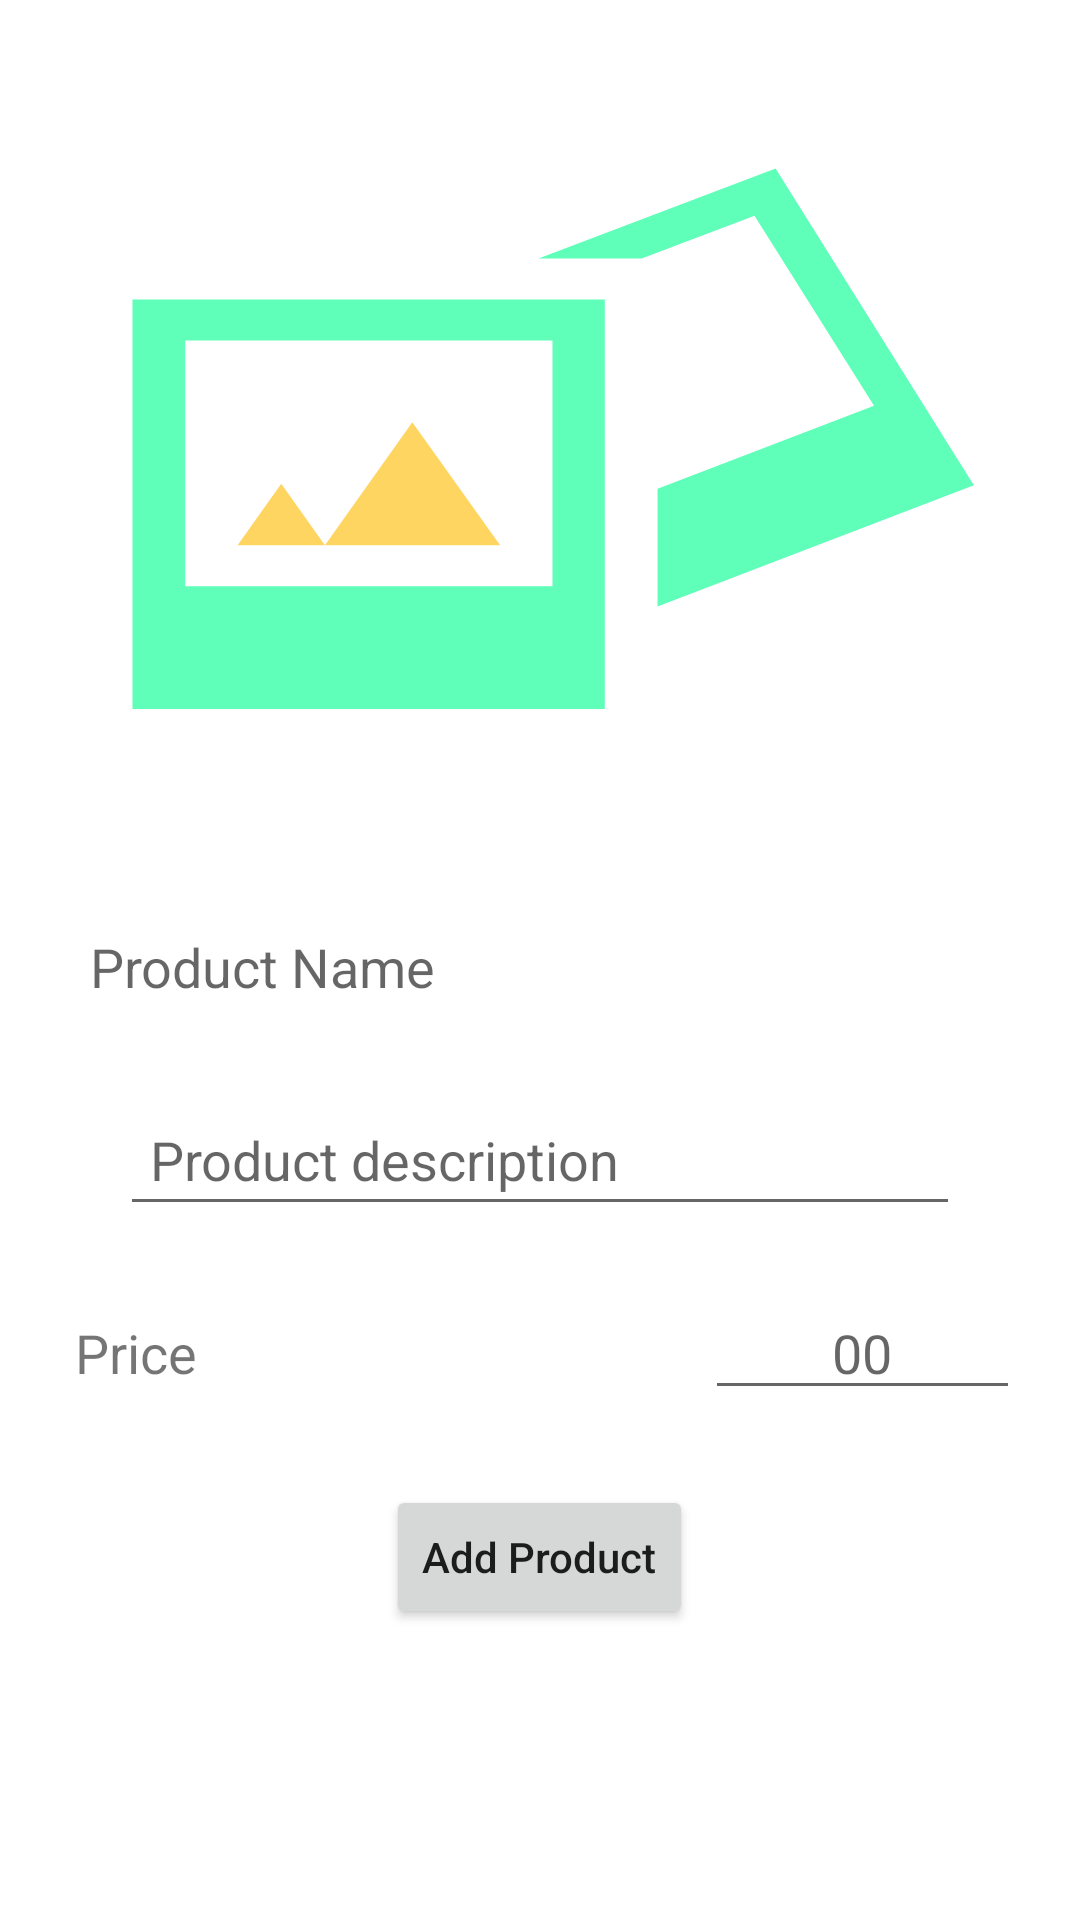

Reconstruct the res/layout file that produces this screen, plus the resources it refers to.
<!-- AndroidManifest.xml: application theme Theme.Activity6_GroceryListApp -->
<!-- res/layout/activity_add_product.xml -->
<?xml version="1.0" encoding="utf-8"?>
<LinearLayout xmlns:android="http://schemas.android.com/apk/res/android"
    xmlns:app="http://schemas.android.com/apk/res-auto"
    xmlns:tools="http://schemas.android.com/tools"
    android:layout_width="match_parent"
    android:layout_height="match_parent"
    android:layout_centerInParent="false"
    android:layout_centerHorizontal="false"
    android:layout_centerVertical="true"
    android:layout_gravity="center"
    android:orientation="vertical"
    tools:context=".AddProduct">


    <ScrollView
        android:layout_width="match_parent"
        android:layout_height="wrap_content">

        <LinearLayout
            android:layout_width="match_parent"
            android:layout_height="wrap_content"
            android:orientation="vertical" >

            <ImageView
                android:id="@+id/productImage"
                android:layout_width="match_parent"
                android:layout_height="250dp"
                android:layout_centerHorizontal="true"
                android:layout_marginLeft="20dp"
                android:layout_marginTop="30dp"
                android:layout_marginRight="20dp"
                android:background="@drawable/upload_image_svgrepo_com"
                android:padding="10dp" />

            <EditText
                android:id="@+id/productName"
                android:layout_width="match_parent"
                android:layout_height="wrap_content"
                android:layout_marginLeft="20dp"
                android:layout_marginTop="20dp"
                android:layout_marginRight="20dp"
                android:background="@drawable/shape"
                android:hint="Product Name"
                android:padding="10dp" />

            <LinearLayout
                android:layout_width="match_parent"
                android:layout_height="wrap_content"
                android:layout_marginLeft="20dp"
                android:layout_marginTop="20dp"
                android:layout_marginRight="20dp"
                android:background="@drawable/shape"
                android:orientation="vertical">

                <EditText
                    android:id="@+id/description"
                    android:layout_width="match_parent"
                    android:layout_height="wrap_content"
                    android:layout_marginLeft="20dp"
                    android:layout_marginRight="20dp"
                    android:hint="Product description"
                    android:padding="10dp" />
            </LinearLayout>

            <LinearLayout
                android:layout_width="match_parent"
                android:layout_height="wrap_content"
                android:layout_marginLeft="20dp"
                android:layout_marginTop="20dp"
                android:layout_marginRight="20dp"
                android:background="@drawable/shape"
                android:orientation="horizontal">


                <TextView
                    android:id="@+id/textView3"
                    android:layout_width="wrap_content"
                    android:layout_height="wrap_content"
                    android:layout_weight="1"
                    android:padding="5dp"
                    android:text="Price"
                    android:textSize="18sp" />

                <EditText
                    android:id="@+id/price"
                    android:layout_width="wrap_content"
                    android:layout_height="wrap_content"
                    android:ems="5"
                    android:hint="00"
                    android:inputType="textPersonName"
                    android:textAlignment="center" />



            </LinearLayout>


            <Button
                android:id="@+id/addProduct"
                android:layout_width="wrap_content"
                android:layout_height="wrap_content"
                android:layout_gravity="center"
                android:layout_marginTop="25dp"
                android:text="Add Product"
                android:textAllCaps="false" />
        </LinearLayout>
    </ScrollView>




</LinearLayout>
<!-- resources referenced by this layout -->
<resources>
  <!-- drawable upload_image_svgrepo_com (drawable) -->
  <vector android:height="250dp" android:viewportHeight="1024"
      android:viewportWidth="1024" android:width="250dp" xmlns:android="http://schemas.android.com/apk/res/android">
      <path android:fillColor="#5FFFBA" android:pathData="M77.3,286.2h503.8v559.1H77.3z"/>
      <path android:fillColor="#FFFFFF" android:pathData="M133.6,342h391.7v335.4H133.6z"/>
      <path android:fillColor="#FFD561" android:pathData="M189.4,621.6h93.2L236,537.6zM375.8,453.6l-93.2,167.9h186.9z"/>
      <path android:fillColor="#5FFFBA" android:pathData="M637.4,621.6v83.5l337.4,-165.4 -211.5,-432.6 -252.9,122.9h110.1l120.3,-58.4 127.5,259.6 -230.9,113.2z"/>
  </vector>
  <style name="Theme.Activity6_GroceryListApp" parent="Theme.MaterialComponents.DayNight.DarkActionBar">
          
          <item name="colorPrimary">@color/purple_500</item>
          <item name="colorPrimaryVariant">@color/purple_700</item>
          <item name="colorOnPrimary">@color/white</item>
          
          <item name="colorSecondary">@color/teal_200</item>
          <item name="colorSecondaryVariant">@color/teal_700</item>
          <item name="colorOnSecondary">@color/black</item>
          
          <item name="android:statusBarColor">?attr/colorPrimaryVariant</item>
          
      </style>
  <!-- not gathered from this repository: default colours our renderer supplied (Android Studio template values) -->
  <color name="purple_500">#FF6200EE</color>
  <color name="purple_700">#FF3700B3</color>
  <color name="teal_200">#FF03DAC5</color>
  <color name="teal_700">#FF018786</color>
  <color name="black">#FF000000</color>
  <color name="white">#FFFFFFFF</color>
</resources>
